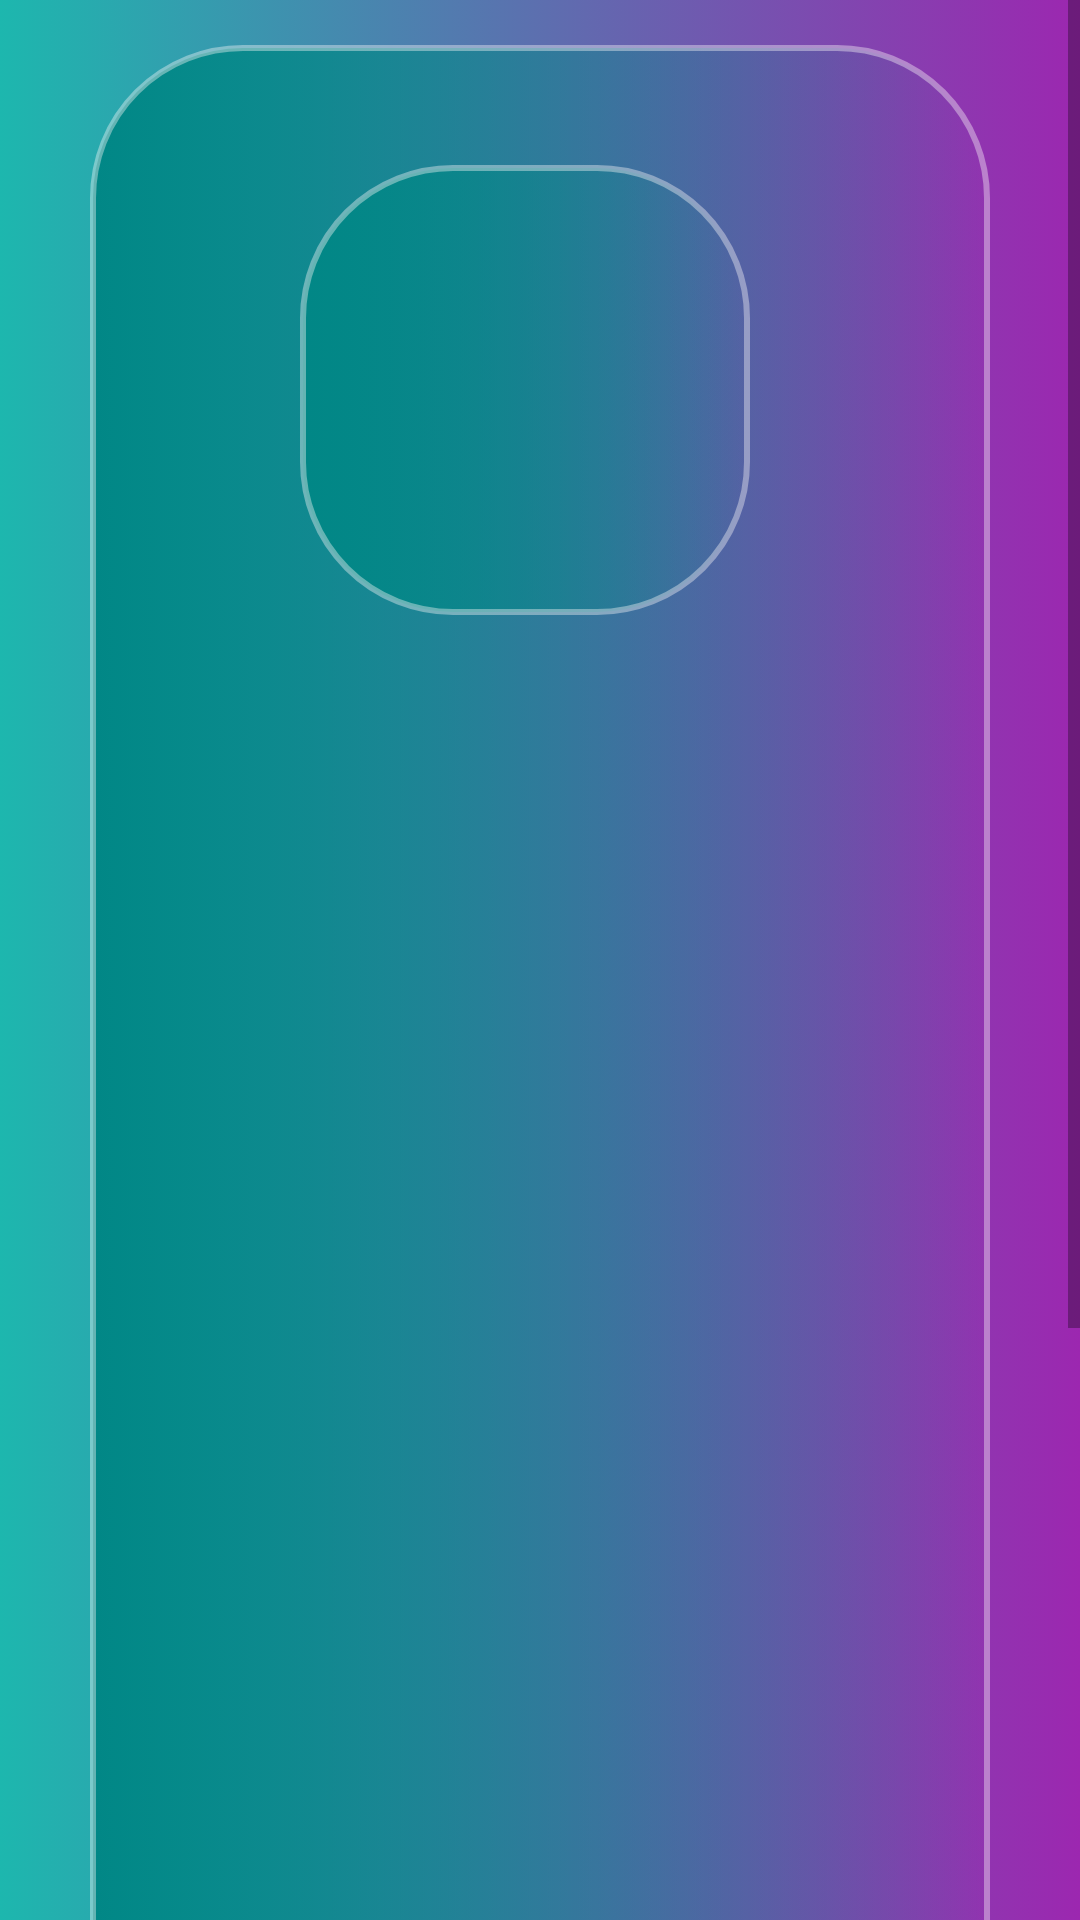

Android layout source for this screen:
<!-- AndroidManifest.xml: application theme Theme.AttendanceV1 -->
<!-- res/layout/activity_signup.xml -->
<?xml version="1.0" encoding="utf-8"?>
<RelativeLayout xmlns:android="http://schemas.android.com/apk/res/android"
    xmlns:app="http://schemas.android.com/apk/res-auto"
    xmlns:tools="http://schemas.android.com/tools"
    android:layout_width="match_parent"
    android:layout_height="match_parent"
    android:background="@drawable/button_background_green1"
    tools:context=".SignupActivity">

    <ScrollView
        android:layout_width="match_parent"
        android:layout_height="match_parent">

        <RelativeLayout
            android:layout_width="300dp"
            android:layout_height="wrap_content"
            android:layout_gravity="center_horizontal"
            android:layout_marginLeft="30dp"
            android:layout_marginTop="15dp"
            android:layout_marginRight="30dp"
            android:background="@drawable/rectangle_trans">


            <ImageView
                android:layout_width="150dp"
                android:layout_height="150dp"
                android:layout_marginLeft="70dp"
                android:layout_marginTop="40dp"
                android:background="@drawable/rectangle_trans"
                android:cropToPadding="true"
                app:srcCompat="@drawable/signup_banner" />

            <RelativeLayout
                android:layout_width="match_parent"
                android:layout_height="wrap_content"
                android:layoutAnimation="@anim/layout_animation">

                <EditText
                    android:id="@+id/txtFname"
                    android:layout_width="wrap_content"
                    android:layout_height="50dp"
                    android:layout_marginLeft="50dp"
                    android:layout_marginTop="230dp"
                    android:background="@drawable/edittext_bg"
                    android:ems="10"
                    android:hint="@string/first_name"
                    android:inputType="textPersonName"
                    android:textAlignment="center" />

                <EditText
                    android:id="@+id/txtLname"
                    android:layout_width="wrap_content"
                    android:layout_height="50dp"
                    android:layout_marginLeft="50dp"
                    android:layout_marginTop="300dp"
                    android:background="@drawable/edittext_bg"
                    android:ems="10"
                    android:hint="@string/last_name"
                    android:inputType="textPersonName"
                    android:textAlignment="center" />

                <EditText
                    android:id="@+id/txtEmail"
                    android:layout_width="wrap_content"
                    android:layout_height="50dp"
                    android:layout_marginLeft="50dp"
                    android:layout_marginTop="370dp"
                    android:background="@drawable/edittext_bg"
                    android:ems="10"
                    android:hint="Email"
                    android:inputType="textEmailAddress"
                    android:textAlignment="center" />

                <EditText
                    android:id="@+id/txtPass"
                    android:layout_width="wrap_content"
                    android:layout_height="50dp"
                    android:layout_marginLeft="50dp"
                    android:layout_marginTop="440dp"
                    android:background="@drawable/edittext_bg"
                    android:ems="10"
                    android:hint="@string/password"
                    android:inputType="textPassword"
                    android:textAlignment="center" />

                <RadioGroup
                    android:id="@+id/radioGroup"
                    android:layout_width="200dp"
                    android:layout_height="92dp"
                    android:layout_marginLeft="50dp"
                    android:layout_marginTop="510dp"
                    android:background="@drawable/edittext_bg"
                    android:ems="10"
                    tools:layout_editor_absoluteX="102dp"
                    tools:layout_editor_absoluteY="382dp">

                    <RadioButton
                        android:id="@+id/radioButton1"
                        android:layout_width="match_parent"
                        android:layout_height="wrap_content"
                        android:layout_marginLeft="30dp"
                        android:text="@string/student" />

                    <RadioButton
                        android:id="@+id/radioButton2"
                        android:layout_width="match_parent"
                        android:layout_height="wrap_content"
                        android:layout_marginLeft="30dp"
                        android:text="@string/tutor" />
                </RadioGroup>

                <EditText
                    android:id="@+id/txtIndexNo"
                    android:layout_width="200dp"
                    android:layout_height="50dp"
                    android:layout_marginLeft="50dp"
                    android:layout_marginTop="620dp"
                    android:background="@drawable/edittext_bg"
                    android:ems="10"
                    android:hint="Enter your ID"
                    android:inputType="textPersonName"
                    android:paddingLeft="20dp"
                    android:paddingRight="20dp"
                    android:textAlignment="center" />

                <Spinner
                    android:id="@+id/txtProgramme"
                    android:layout_width="200dp"
                    android:layout_height="50dp"
                    android:layout_marginLeft="50dp"
                    android:layout_marginTop="690dp"
                    android:background="@drawable/edittext_bg"
                    android:ems="10"
                    android:entries="@array/Courses"
                    android:hint="@string/programme_of_study"
                    android:spinnerMode="dialog"
                    android:textAlignment="center"
                    tools:layout_editor_absoluteX="46dp"
                    tools:layout_editor_absoluteY="572dp" />


                <Spinner
                    android:id="@+id/txtLevel"
                    android:layout_width="200dp"
                    android:layout_height="50dp"
                    android:layout_marginLeft="50dp"
                    android:layout_marginTop="760dp"
                    android:background="@drawable/edittext_bg"
                    android:ems="10"
                    android:entries="@array/Level"
                    android:prompt="@string/enter_your_level"
                    android:spinnerMode="dropdown"
                    android:textAlignment="center"
                    tools:layout_editor_absoluteX="99dp"
                    tools:layout_editor_absoluteY="611dp" />

                <TextView
                    android:id="@+id/btnsign_up"
                    android:layout_width="200dp"
                    android:layout_height="60dp"
                    android:layout_marginLeft="50dp"
                    android:layout_marginTop="830dp"
                    android:layout_marginBottom="20dp"
                    android:background="@drawable/rectangle_tans2"
                    android:text="Sign up"
                    android:textAlignment="center"
                    android:textColor="#ffff"
                    android:textSize="40sp" />
            </RelativeLayout>

        </RelativeLayout>
    </ScrollView>

</RelativeLayout>
<!-- resources referenced by this layout -->
<resources>
  <string-array name="Level">
          <item>Select Level</item>
          <item>100</item>
          <item>200</item>
          <item>300</item>
          <item>400</item>
      </string-array>
  <!-- drawable button_background_green1 (drawable) -->
  <?xml version="1.0" encoding="utf-8"?>
  <selector xmlns:android="http://schemas.android.com/apk/res/android">
  <item>
      <shape android:shape="rectangle">
          <gradient android:startColor="#1db7ae" android:endColor="#9C27B0"/>
      </shape>
  </item>
  </selector>
  <!-- drawable edittext_bg (drawable) -->
  <?xml version="1.0" encoding="utf-8"?>
  <selector xmlns:android="http://schemas.android.com/apk/res/android">
      <item>
          <shape android:shape="rectangle">
              <solid android:color="#53ffffff"/>
              <corners android:radius="50dp"/>
              <stroke android:color="#65faf8f8" android:width="3dp"/>
          </shape>
      </item>
  </selector>
  <!-- drawable rectangle_tans2 (drawable) -->
  <selector xmlns:android="http://schemas.android.com/apk/res/android">
      <item>
          <shape android:shape="rectangle">
              <corners android:radius="50dp"/>
              <stroke android:color="#65faf8f8" android:width="5dp"/>
              <gradient android:startColor="#7A0187" android:endColor="#018786"/>
          </shape>
      </item>
  </selector>
  <!-- drawable rectangle_trans (drawable) -->
  <?xml version="1.0" encoding="utf-8"?>
  <selector xmlns:android="http://schemas.android.com/apk/res/android">
      <item>
          <shape android:shape="rectangle">
              <solid android:color="#FFFFFF"/>
              <corners android:radius="50dp"/>
              <stroke android:color="#65faf8f8" android:width="2dp"/>
              <gradient android:startColor="#018786"/>
          </shape>
      </item>
  </selector>
  <string name="enter_your_level" />
  <string name="first_name">First Name</string>
  <string name="last_name">Last name</string>
  <string name="password">Password</string>
  <string name="programme_of_study">Programme of study</string>
  <string name="student">Student</string>
  <string name="tutor">Tutor</string>
  <style name="Theme.AttendanceV1" parent="Theme.MaterialComponents.DayNight.NoActionBar">
          
          <item name="colorPrimary">@color/blue</item>
          <item name="colorPrimaryVariant">@color/teal_200</item>
          <item name="colorOnPrimary">@color/black</item>
          
          <item name="colorSecondary">@color/teal_200</item>
          <item name="colorSecondaryVariant">@color/teal_700</item>
          <item name="colorOnSecondary">@color/black</item>
          
  
          
          <item name="android:windowActionBar">false</item>
          <item name="windowNoTitle">true</item>
          <item name="android:windowContentOverlay">@null</item>
          <item name="android:windowAnimationStyle">@null</item>
      </style>
  <color name="blue">#564CE8</color>
  <color name="teal_200">#FF03DAC5</color>
  <color name="black">#FF000000</color>
  <color name="teal_700">#FF018786</color>
</resources>
